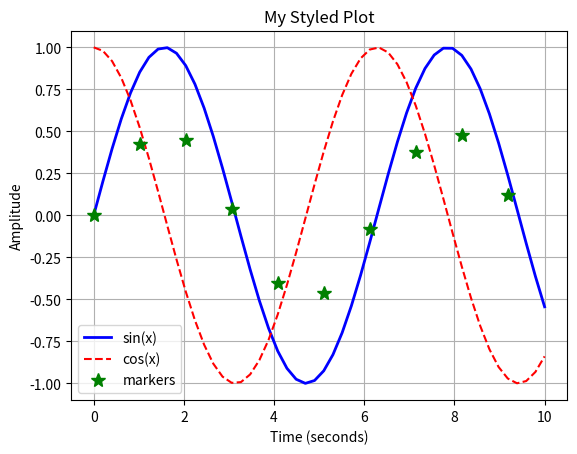

Generate this figure with matplotlib:
# Assignment 14: Plot Styling
# [redacted]
# Requirements:
#   - First line: solid blue (b-) with linewidth 2.0
#   - Second line: red dashed (r--)
#   - Third line: green stars (g*) with markersize 10

import matplotlib.pyplot as plt
import numpy as np

x = np.linspace(0, 10, 50)

# First line: solid blue with specific line width
plt.plot(x, np.sin(x), 'b-', linewidth=2.0, label='sin(x)')

# Second line: red dashed
plt.plot(x, np.cos(x), 'r--', label='cos(x)')

# Third line: green stars with specific marker size
plt.plot(x[::5], np.sin(x[::5]) * 0.5, 'g*', markersize=10, label='markers')

# Labels (any text is fine)
plt.xlabel('Time (seconds)')
plt.ylabel('Amplitude')
plt.title('My Styled Plot')
plt.legend()
plt.grid(True)

print("Plot created with proper styling!")